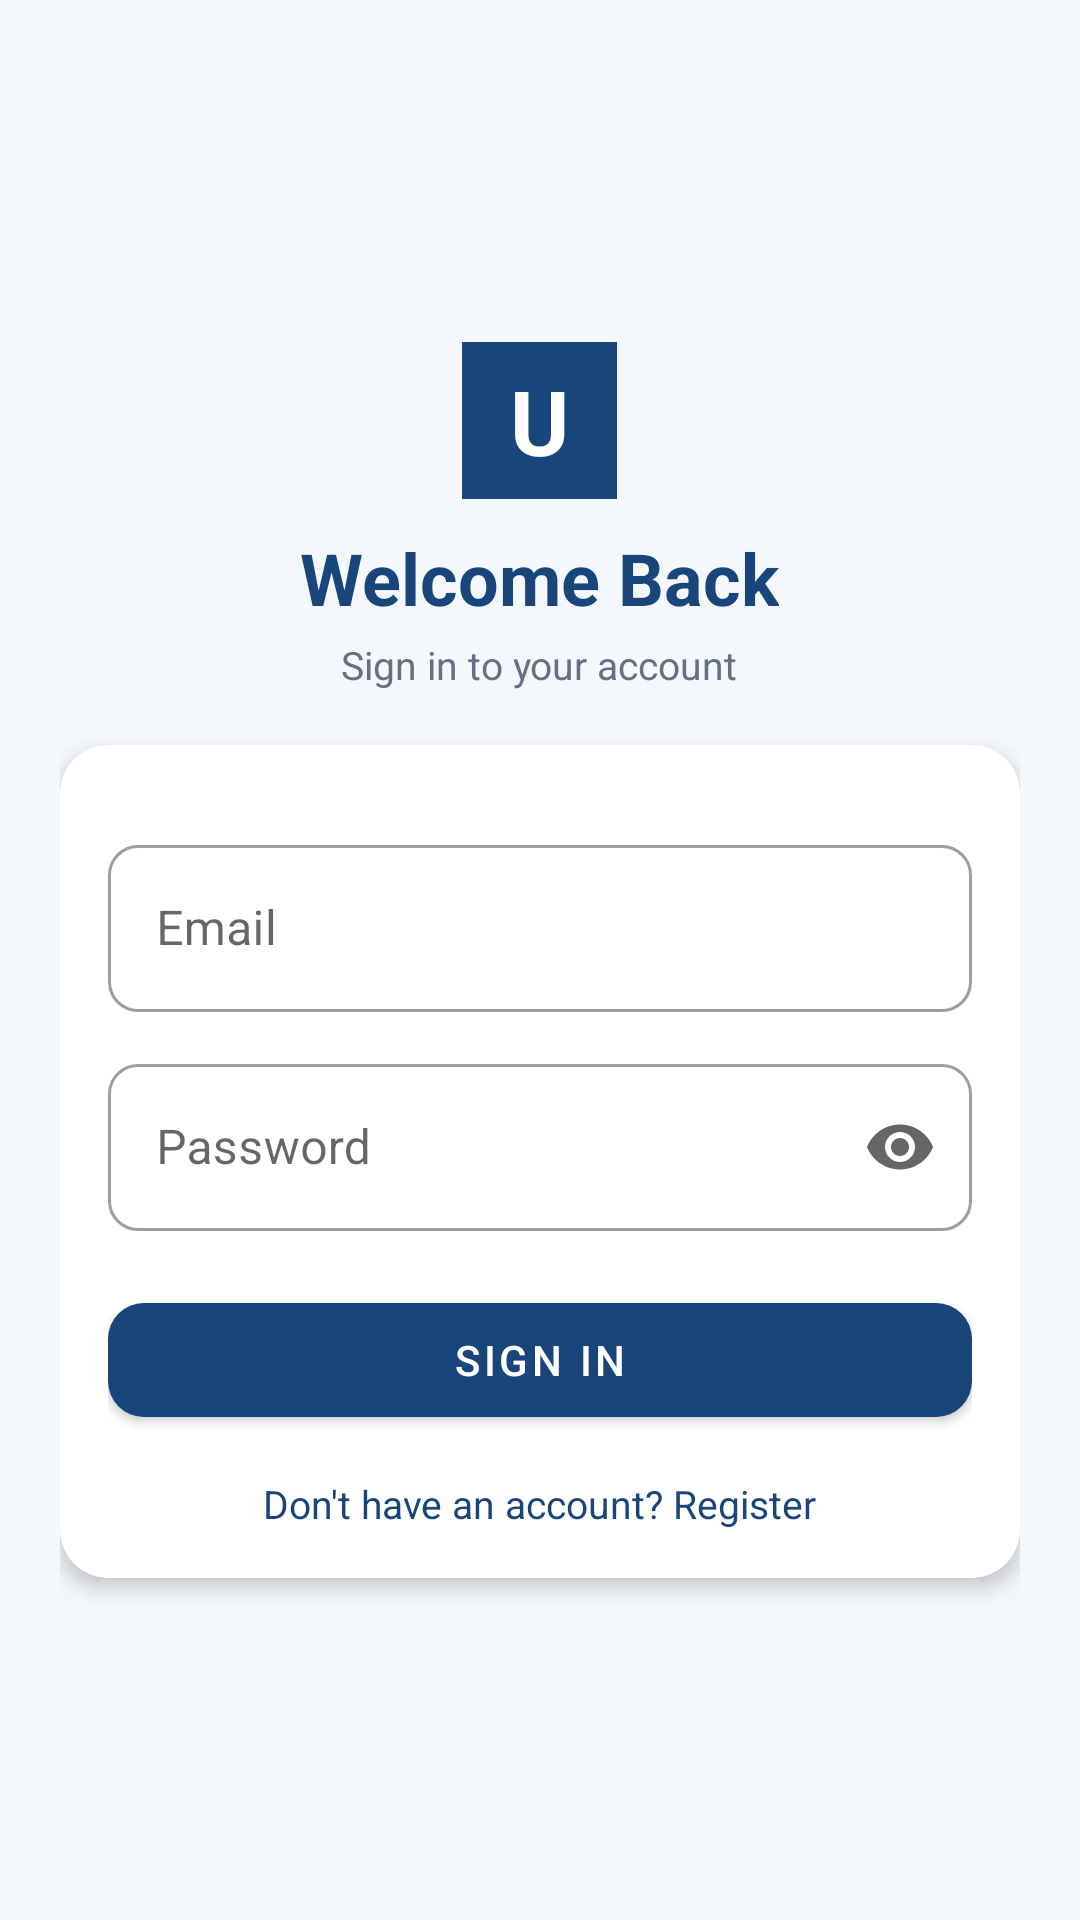

The Android layout XML behind this screen, and the referenced resources:
<!-- AndroidManifest.xml: activity theme Theme.Ugnay -->
<!-- res/layout/activity_login.xml -->
<?xml version="1.0" encoding="utf-8"?>
<ScrollView xmlns:android="http://schemas.android.com/apk/res/android"
    xmlns:app="http://schemas.android.com/apk/res-auto"
    android:layout_width="match_parent"
    android:layout_height="match_parent"
    android:background="@color/auth_background"
    android:fillViewport="true">

    <LinearLayout
        android:layout_width="match_parent"
        android:layout_height="match_parent"
        android:gravity="center"
        android:orientation="vertical"
        android:padding="20dp">

        <TextView
            android:layout_width="wrap_content"
            android:layout_height="wrap_content"
            android:background="@color/auth_primary"
            android:gravity="center"
            android:paddingHorizontal="16dp"
            android:paddingVertical="6dp"
            android:text="U"
            android:textColor="@android:color/white"
            android:textSize="30sp"
            android:textStyle="bold" />

        <TextView
            android:layout_width="wrap_content"
            android:layout_height="wrap_content"
            android:layout_marginTop="10dp"
            android:text="Welcome Back"
            android:textColor="@color/auth_primary"
            android:textSize="24sp"
            android:textStyle="bold" />

        <TextView
            android:layout_width="wrap_content"
            android:layout_height="wrap_content"
            android:layout_marginTop="4dp"
            android:text="Sign in to your account"
            android:textColor="@color/auth_text_muted"
            android:textSize="13sp" />

        <com.google.android.material.card.MaterialCardView
            android:layout_width="match_parent"
            android:layout_height="wrap_content"
            android:layout_marginTop="18dp"
            app:cardCornerRadius="16dp"
            app:cardElevation="4dp">

            <LinearLayout
                android:layout_width="match_parent"
                android:layout_height="wrap_content"
                android:orientation="vertical"
                android:padding="16dp">

                <TextView
                    android:id="@+id/tvError"
                    android:layout_width="match_parent"
                    android:layout_height="wrap_content"
                    android:background="@drawable/bg_error_rounded"
                    android:padding="10dp"
                    android:textColor="@color/auth_error_text"
                    android:textSize="13sp"
                    android:visibility="gone" />

                <TextView
                    android:id="@+id/tvSuccess"
                    android:layout_width="match_parent"
                    android:layout_height="wrap_content"
                    android:layout_marginTop="8dp"
                    android:background="@drawable/bg_success_rounded"
                    android:padding="10dp"
                    android:textColor="@color/auth_success_text"
                    android:textSize="13sp"
                    android:visibility="gone" />

                <com.google.android.material.textfield.TextInputLayout
                    style="@style/Widget.MaterialComponents.TextInputLayout.OutlinedBox"
                    android:layout_width="match_parent"
                    android:layout_height="wrap_content"
                    android:layout_marginTop="12dp"
                    app:boxCornerRadiusBottomEnd="10dp"
                    app:boxCornerRadiusBottomStart="10dp"
                    app:boxCornerRadiusTopEnd="10dp"
                    app:boxCornerRadiusTopStart="10dp"
                    app:hintEnabled="true"
                    app:hintTextColor="@color/auth_primary">

                    <com.google.android.material.textfield.TextInputEditText
                        android:id="@+id/inputEmail"
                        android:layout_width="match_parent"
                        android:layout_height="wrap_content"
                        android:hint="Email"
                        android:inputType="textEmailAddress"
                        android:maxLines="1" />
                </com.google.android.material.textfield.TextInputLayout>

                <com.google.android.material.textfield.TextInputLayout
                    android:id="@+id/passwordLayout"
                    style="@style/Widget.MaterialComponents.TextInputLayout.OutlinedBox"
                    android:layout_width="match_parent"
                    android:layout_height="wrap_content"
                    android:layout_marginTop="12dp"
                    app:boxCornerRadiusBottomEnd="10dp"
                    app:boxCornerRadiusBottomStart="10dp"
                    app:boxCornerRadiusTopEnd="10dp"
                    app:boxCornerRadiusTopStart="10dp"
                    app:endIconMode="password_toggle"
                    app:hintTextColor="@color/auth_primary">

                    <com.google.android.material.textfield.TextInputEditText
                        android:id="@+id/inputPassword"
                        android:layout_width="match_parent"
                        android:layout_height="wrap_content"
                        android:hint="Password"
                        android:inputType="textPassword"
                        android:maxLines="1" />
                </com.google.android.material.textfield.TextInputLayout>

                <com.google.android.material.button.MaterialButton
                    android:id="@+id/btnLogin"
                    android:layout_width="match_parent"
                    android:layout_height="50dp"
                    android:layout_marginTop="18dp"
                    android:text="SIGN IN"
                    android:textAllCaps="false"
                    android:textColor="@android:color/white"
                    app:backgroundTint="@color/auth_primary"
                    app:cornerRadius="12dp" />

                <ProgressBar
                    android:id="@+id/progressBar"
                    android:layout_width="wrap_content"
                    android:layout_height="wrap_content"
                    android:layout_gravity="center_horizontal"
                    android:layout_marginTop="10dp"
                    android:indeterminateTint="@color/auth_primary"
                    android:visibility="gone" />

                <TextView
                    android:id="@+id/tvGoToRegister"
                    android:layout_width="wrap_content"
                    android:layout_height="wrap_content"
                    android:layout_gravity="center_horizontal"
                    android:layout_marginTop="14dp"
                    android:text="Don't have an account? Register"
                    android:textColor="@color/auth_primary"
                    android:textSize="13sp" />

            </LinearLayout>
        </com.google.android.material.card.MaterialCardView>
    </LinearLayout>

</ScrollView>
<!-- resources referenced by this layout -->
<resources>
  <color name="auth_background">#F4F7FB</color>
  <color name="auth_error_text">#B91C1C</color>
  <color name="auth_primary">#18457A</color>
  <color name="auth_success_text">#166534</color>
  <color name="auth_text_muted">#667085</color>
  <!-- drawable bg_error_rounded (drawable) -->
  <?xml version="1.0" encoding="utf-8"?>
  <shape xmlns:android="http://schemas.android.com/apk/res/android" android:shape="rectangle">
      <solid android:color="@color/auth_error_bg" />
      <corners android:radius="10dp" />
  </shape>
  <!-- drawable bg_success_rounded (drawable) -->
  <?xml version="1.0" encoding="utf-8"?>
  <shape xmlns:android="http://schemas.android.com/apk/res/android" android:shape="rectangle">
      <solid android:color="@color/auth_success_bg" />
      <corners android:radius="10dp" />
  </shape>
  <style name="Theme.Ugnay" parent="Theme.MaterialComponents.DayNight.NoActionBar" />
  <color name="auth_error_bg">#FEE2E2</color>
  <color name="auth_success_bg">#DCFCE7</color>
</resources>
